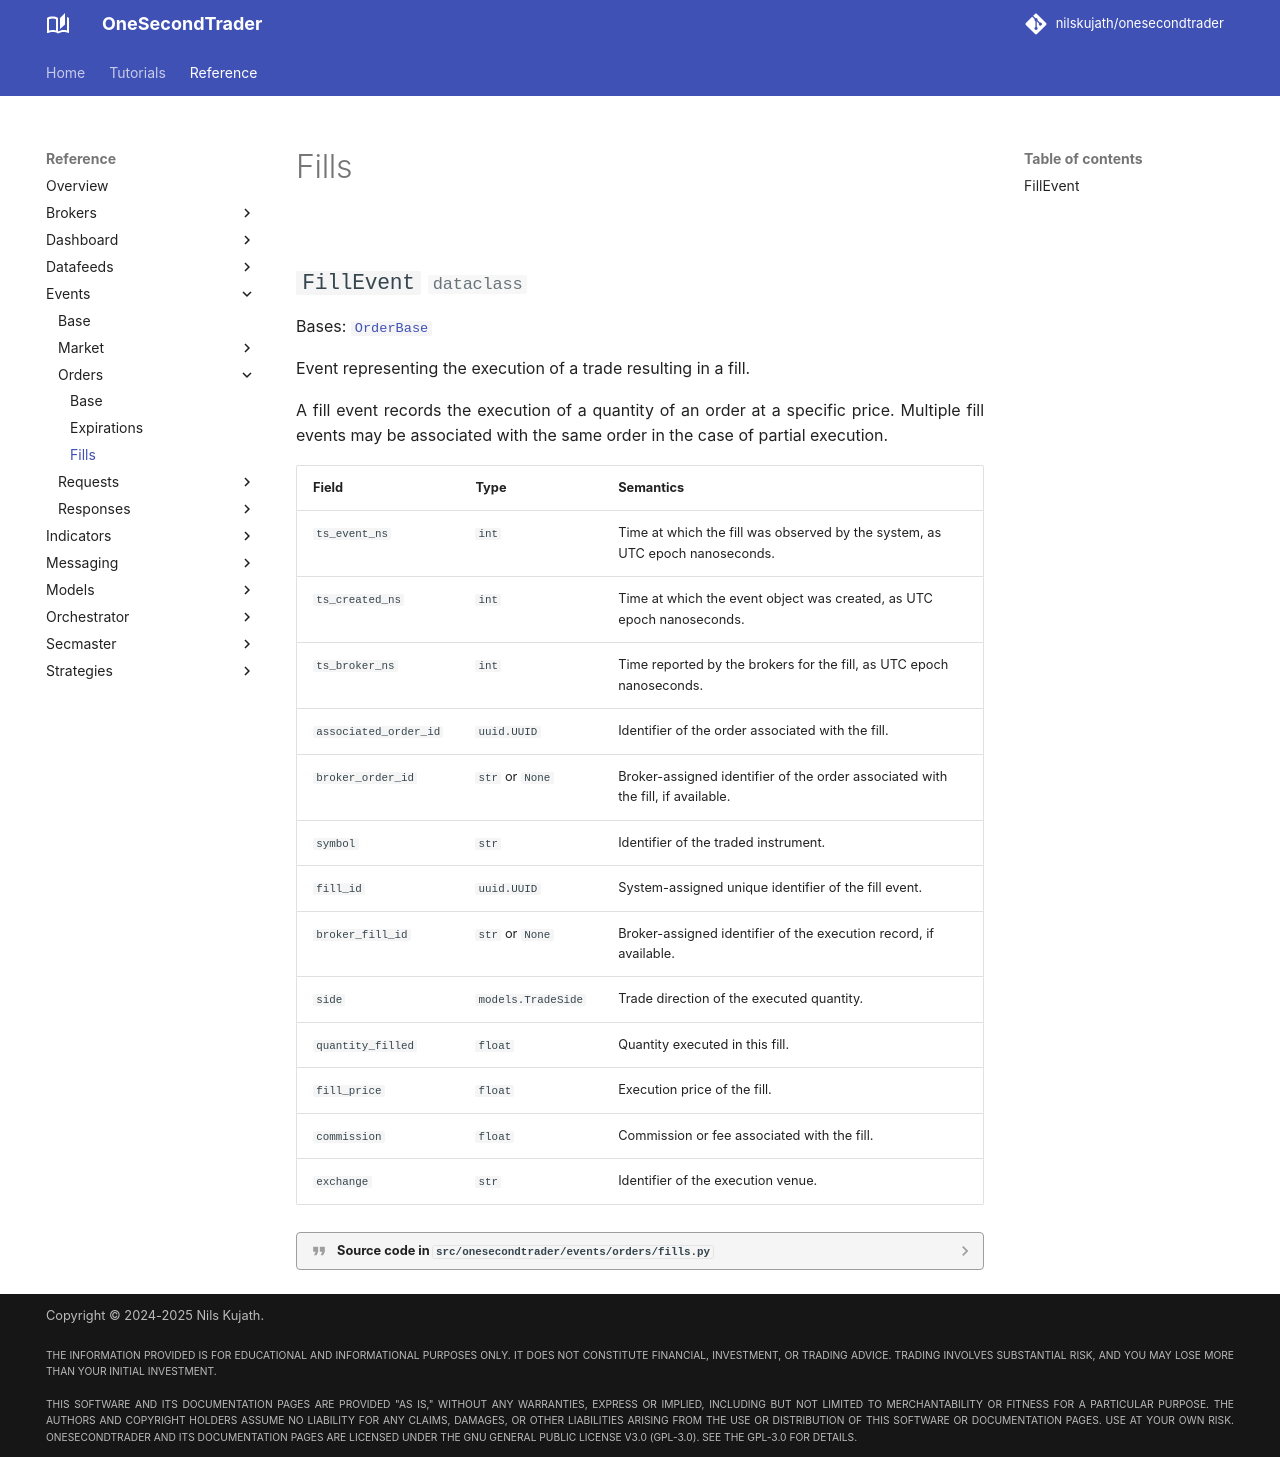

repository: nilskujath/onesecondtrader · page: reference/events/orders/fills/index.html · generator: mkdocs

# Fills

::: onesecondtrader.events.orders.fills
    options:
      show_root_heading: False
      show_source: true
      heading_level: 2
      show_root_toc_entry: False
